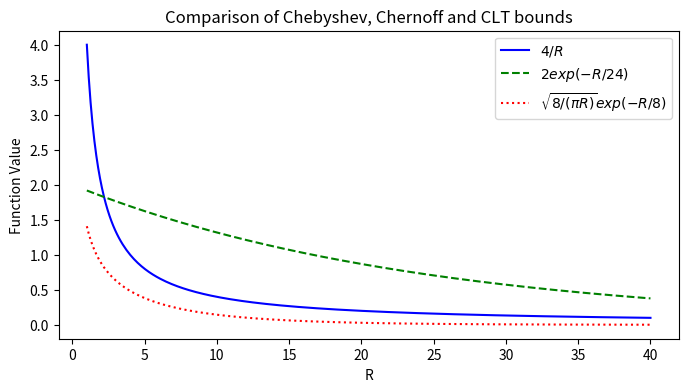

Source code (Python):
##==##==##==##==##==##==##==##==##==##==##==##==##==##==##==##==##==##
## Code for the book:                                               ##
## "Lectures on Monte Carlo Theory"                                 ##
## Authors: Paweł Lorek and Tomasz Rolski                           ##
## Affiliation: University of Wrocław                               ##
## Publisher: Springer, 2025                                        ##
## Series: Probability Theory and  Stochastic Modelling             ##
##                                                                  ##
## File: ch4_binomial_chebyshev_chernoff_clt.py                     ##
##==##==##==##==##==##==##==##==##==##==##==##==##==##==##==##==##==##




import numpy as np
import matplotlib.pyplot as plt
import argparse
import os

def ParseArguments():
    parser = argparse.ArgumentParser(description="Plot three functions in the style of a Maple example.")
    parser.add_argument('--results_path', default="results",
                        help="Folder to save the output plot (default: %(default)s)")
    parser.add_argument('--R_min', default="1", help="max R (default: %(default)s)")
    parser.add_argument('--R_max', default="40", help="max R (default: %(default)s)")
    parser.add_argument('--n_grid', default="300", help="max R (default: %(default)s)")
    args = parser.parse_args()
    return args

def main():
    args = ParseArguments()
    n_grid = int(args.n_grid)
    R_min = int(args.R_min)
    R_max = int(args.R_max)
    results_path = args.results_path


    os.makedirs(results_path, exist_ok=True)

    # Create a range of R values from 1 to 30 (n_grid points)
    R = np.linspace(R_min,  R_max, n_grid)

    # Define the three functions
    f1 = 4.0 / R
    f2 = 2.0 * np.exp(-R / 24.0)
    f3 = np.sqrt(8.0 / (np.pi * R)) * np.exp(-R / 8.0)

    # Plot them
    fig, ax = plt.subplots(figsize=(8, 4))
    ax.plot(R, f1, linestyle='-', color='blue',  label=r"$4/R$")
    ax.plot(R, f2, linestyle='--', color='green', label=r"$2 exp(-R/24)$")
    ax.plot(R, f3, linestyle=':', color='red',   label=r"$\sqrt{8/(\pi R)}exp(-R/8)$")

    ax.legend()

    # Save figure
    outpath = os.path.join(results_path, "ch4_binomial_chebyshev_chernoff_clt.pdf")
    plt.savefig(outpath, bbox_inches='tight',pad_inches=0)
    print(f"Plot saved to {outpath}")

    ax.set_xlabel("R")
    ax.set_ylabel("Function Value")
    ax.set_title("Comparison of Chebyshev, Chernoff and CLT bounds")

    plt.show()

if __name__ == "__main__":
    main()
